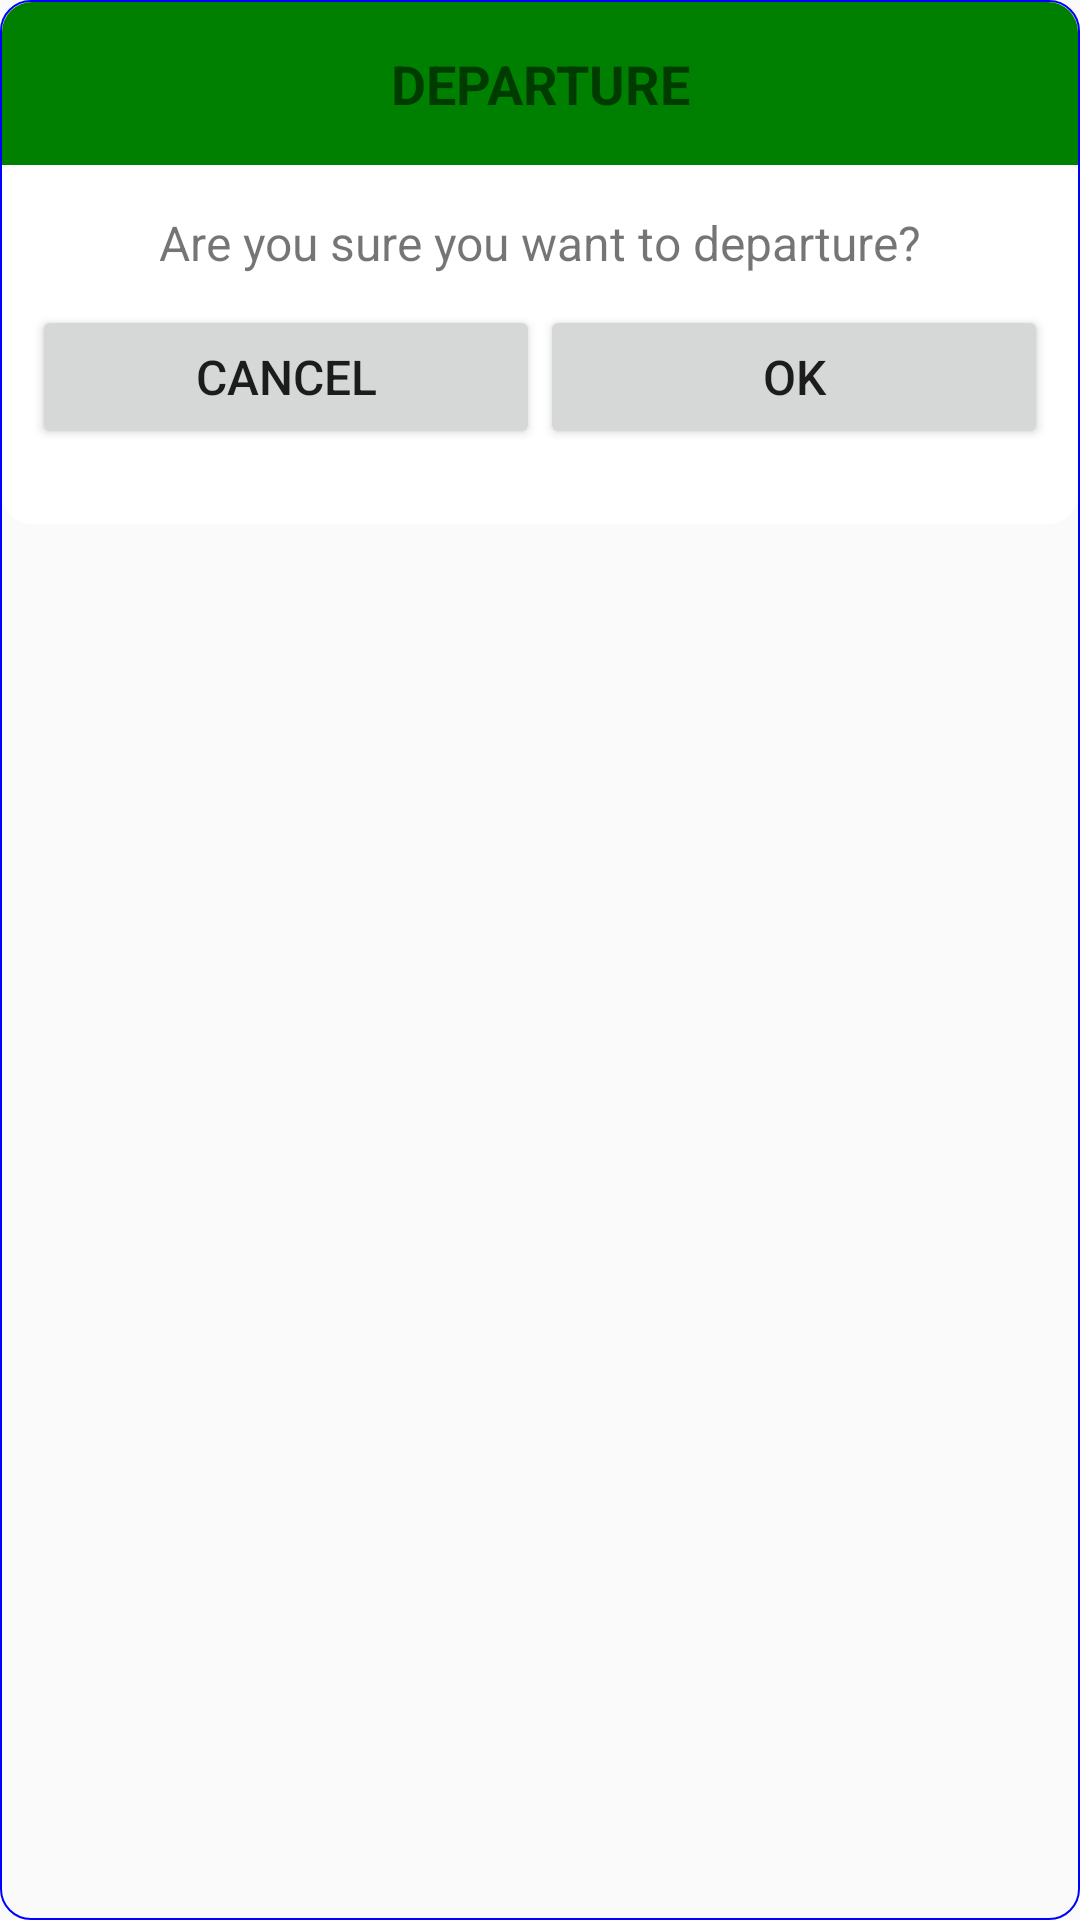

The Android layout XML behind this screen, and the referenced resources:
<!-- AndroidManifest.xml: application theme AppTheme -->
<!-- res/layout/dialog_departure.xml -->
<?xml version="1.0" encoding="utf-8"?>
<LinearLayout xmlns:android="http://schemas.android.com/apk/res/android"
              android:orientation="vertical"
              android:layout_width="match_parent"
              android:layout_height="match_parent"
              android:background="@drawable/dialog_outline">

    <LinearLayout
        android:layout_width="match_parent"
        android:layout_height="wrap_content"
        android:layout_marginLeft="@dimen/dialog_outline_width"
        android:layout_marginRight="@dimen/dialog_outline_width"
        android:layout_marginTop="@dimen/dialog_outline_width"
        android:background="@drawable/dialog_header_bg"
        android:orientation="vertical">

        <TextView
            android:id="@+id/tvDepartureTitle"
            android:layout_width="match_parent"
            android:layout_height="wrap_content"
            android:gravity="center_horizontal"
            android:paddingBottom="@dimen/dialog_header_title_text_spacing"
            android:paddingTop="@dimen/dialog_header_title_text_spacing"
            android:text="@string/departure_title"
            android:textStyle="bold"
            android:textSize="@dimen/header_title_text"/>
    </LinearLayout>

    <LinearLayout
        android:layout_width="match_parent"
        android:layout_height="wrap_content"
        android:layout_marginBottom="@dimen/dialog_outline_width"
        android:layout_marginLeft="@dimen/dialog_outline_width"
        android:layout_marginRight="@dimen/dialog_outline_width"
        android:background="@drawable/dialog_content_bg"
        android:orientation="vertical">

        <TextView
            android:id="@+id/tvMsg"
            android:layout_width="wrap_content"
            android:layout_height="wrap_content"
            android:layout_gravity="center_horizontal"
            android:layout_marginTop="@dimen/dialog_header_content_spacing"
            android:text="@string/departure_message"
            android:textSize="@dimen/default_app_text"/>

        <LinearLayout
            android:layout_width="match_parent"
            android:layout_height="wrap_content"
            android:layout_gravity="center_horizontal"
            android:layout_marginBottom="@dimen/dialog_content_left_right_spacing"
            android:layout_marginTop="@dimen/dialog_content_left_right_spacing"
            android:layout_marginLeft="@dimen/dialog_content_left_right_spacing"
            android:layout_marginRight="@dimen/dialog_content_left_right_spacing"
            android:orientation="horizontal">

            <Button
                android:id="@+id/button_cancel"
                android:layout_width="wrap_content"
                android:layout_height="wrap_content"
                android:layout_gravity="center_horizontal"
                android:layout_marginBottom="@dimen/dialog_header_content_spacing"
                android:layout_weight="1"
                android:text="@android:string/cancel"
                android:textSize="@dimen/default_app_text"/>

            <Button
                android:id="@+id/button_confirm"
                android:layout_width="wrap_content"
                android:layout_height="wrap_content"
                android:layout_gravity="center_horizontal"
                android:layout_weight="1"
                android:text="@android:string/ok"
                android:textSize="@dimen/default_app_text"/>

        </LinearLayout>

    </LinearLayout>

</LinearLayout>
<!-- resources referenced by this layout -->
<resources>
  <dimen name="default_app_text">16sp</dimen>
  <dimen name="dialog_content_left_right_spacing">10dp</dimen>
  <dimen name="dialog_header_content_spacing">15dp</dimen>
  <dimen name="dialog_header_title_text_spacing">15dp</dimen>
  <dimen name="dialog_outline_width">0.5dp</dimen>
  <dimen name="header_title_text">18sp</dimen>
  <!-- drawable dialog_content_bg (drawable) -->
  <?xml version="1.0" encoding="utf-8"?>
  <layer-list xmlns:android="http://schemas.android.com/apk/res/android">
  
      <item>
          <shape android:shape="rectangle">
              <solid android:color="@color/colorWhite" />
              <corners android:radius="10dp" />
          </shape>
      </item>
  
      <item android:bottom="20dp">
          <shape android:shape="rectangle">
              <solid android:color="@color/colorWhite" />
          </shape>
      </item>
  
  </layer-list>
  <!-- drawable dialog_header_bg (drawable) -->
  <?xml version="1.0" encoding="utf-8"?>
  <layer-list xmlns:android="http://schemas.android.com/apk/res/android">
  
      <item>
          <shape android:shape="rectangle">
              <solid android:color="@color/colorGreen" />
              <corners android:radius="10dp" />
          </shape>
      </item>
  
      <item android:top="20dp">
          <shape android:shape="rectangle">
              <solid android:color="@color/colorGreen" />
          </shape>
      </item>
  
  </layer-list>
  <!-- drawable dialog_outline (drawable) -->
  <?xml version="1.0" encoding="utf-8"?>
  <layer-list xmlns:android="http://schemas.android.com/apk/res/android">
  
      <item>
          <shape android:shape="rectangle">
              <stroke
                  android:width="@dimen/dialog_outline_width"
                  android:color="@color/dialog_outline_color" />
              <corners android:radius="10dp" />
          </shape>
      </item>
  
  </layer-list>
  <string name="departure_message">Are you sure you want to departure?</string>
  <string name="departure_title">DEPARTURE</string>
  <style name="AppTheme" parent="Theme.AppCompat.Light.DarkActionBar">
          
          <item name="colorPrimary">@color/colorPrimary</item>
          <item name="colorPrimaryDark">@color/colorPrimaryDark</item>
          <item name="colorAccent">@color/colorAccent</item>
          <item name="actionBarStyle">@style/MyActionBar</item>
          <item name="android:windowAnimationStyle">@null</item>
      </style>
  <color name="colorWhite">#FFFFFF</color>
  <color name="colorGreen">#008000</color>
  <color name="dialog_outline_color">#0000FF</color>
  <color name="colorPrimary">#D9D9D9</color>
  <color name="colorPrimaryDark">#000000</color>
  <color name="colorAccent">#008000</color>
  <style name="MyActionBar" parent="@style/Widget.AppCompat.ActionBar.Solid">
          <item name="android:icon">@mipmap/ic_launcher</item>
          <item name="titleTextStyle">@style/MyTitleTextStyle</item>
      </style>
  <style name="MyTitleTextStyle" parent="@style/TextAppearance.AppCompat.Widget.ActionBar.Title">
          <item name="android:textColor">@color/colorPrimaryDark</item>
      </style>
</resources>
